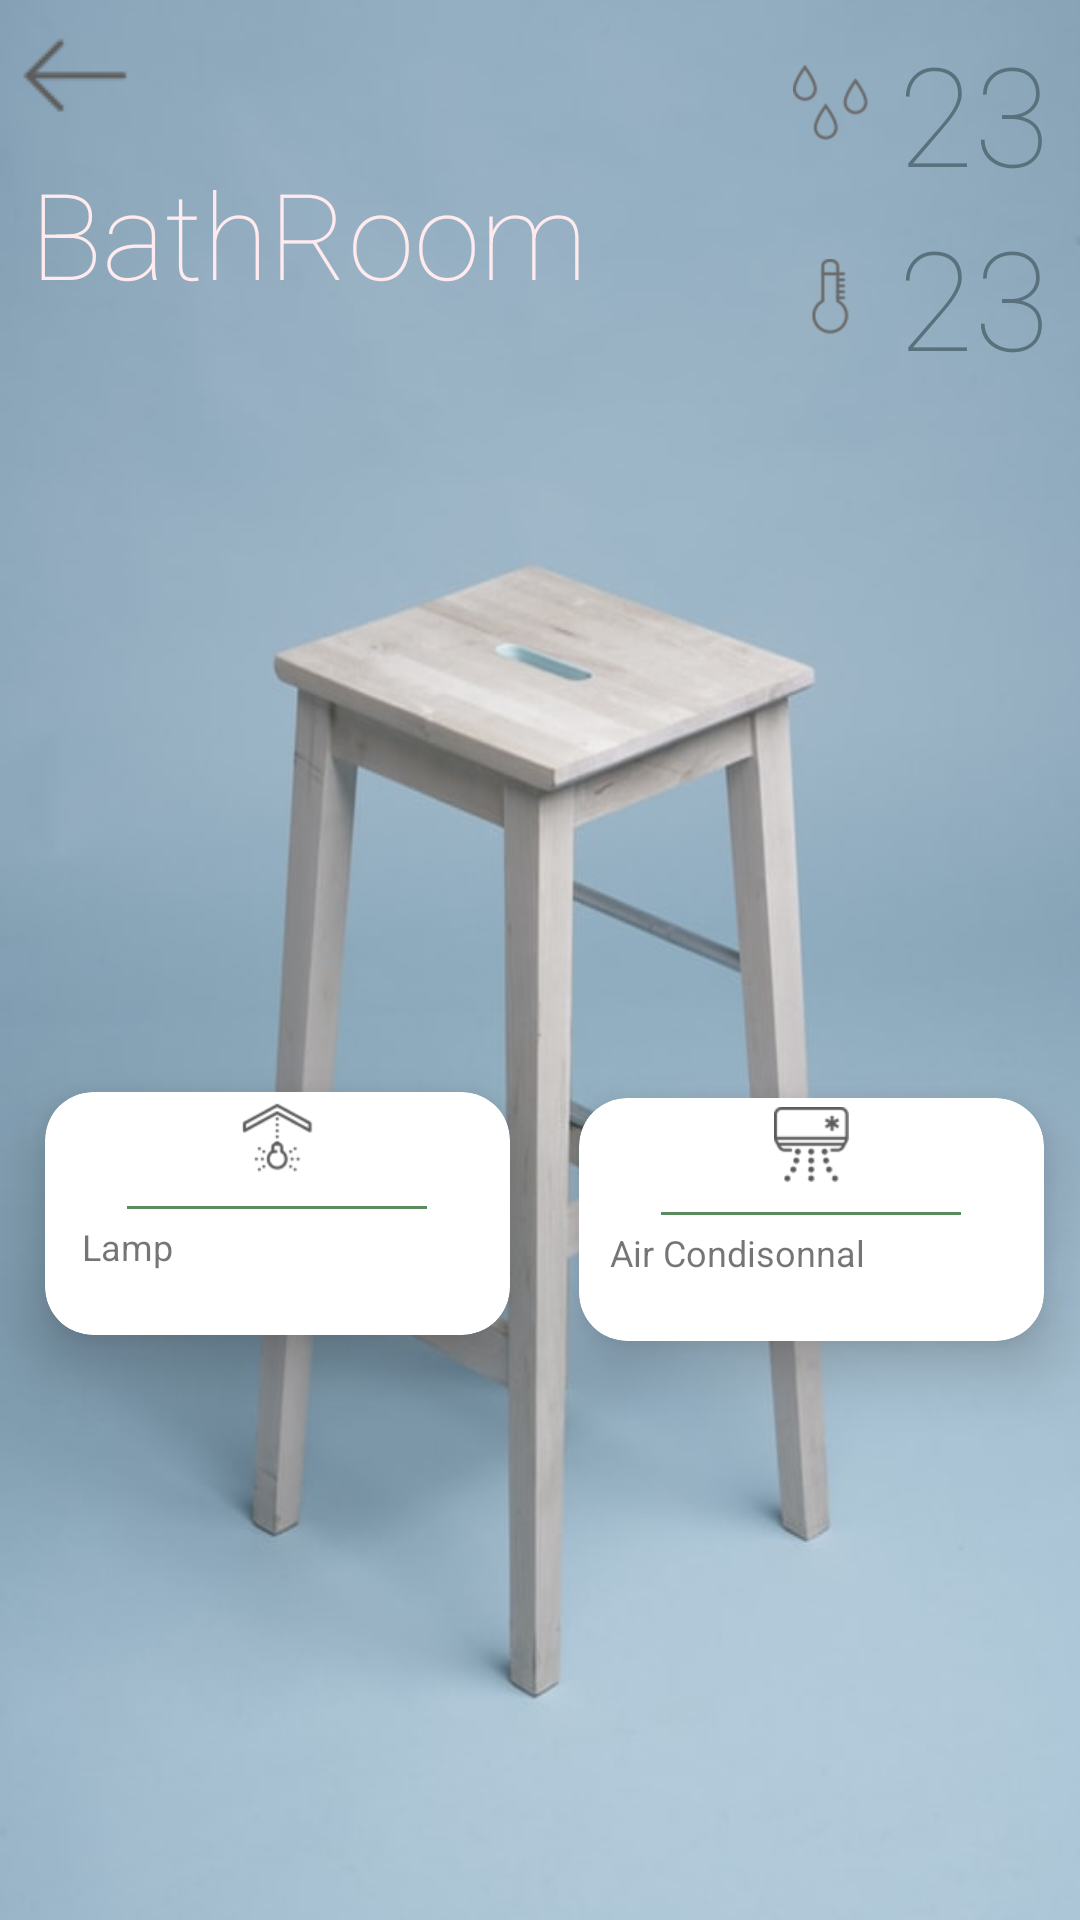

Layout XML and referenced resources for this Android screen:
<!-- AndroidManifest.xml: application theme AppTheme -->
<!-- res/layout/bathroom.xml -->
<?xml version="1.0" encoding="utf-8"?>
<FrameLayout
    xmlns:android="http://schemas.android.com/apk/res/android"
    xmlns:app="http://schemas.android.com/apk/res-auto"
    android:orientation="vertical"
    android:layout_width="match_parent"
    android:layout_height="match_parent"

    >

    <RelativeLayout
        android:orientation="vertical"
        android:layout_width="match_parent"
        android:layout_height="match_parent"
        android:background="@drawable/pho2"

        >
        <ImageView
            android:layout_width="wrap_content"
            android:layout_height="wrap_content"
            android:src="@drawable/right"
            android:rotation="180"
            android:id="@+id/back"
            />


        <LinearLayout
            android:layout_width="match_parent"
            android:layout_height="150dp"
            android:orientation="vertical"
            android:gravity="left"


            >



            <LinearLayout
                android:layout_width="match_parent"
                android:layout_height="wrap_content"
                android:orientation="horizontal"
                android:gravity="right"
                >
                <ImageView
                    android:id="@+id/imageView2"
                    android:layout_width="25dp"
                    android:layout_height="25dp"
                    android:layout_gravity="center"
                    android:src="@drawable/wet" />
                <TextView
                    android:id="@+id/temp"
                    android:layout_width="wrap_content"
                    android:layout_height="wrap_content"
                    android:layout_marginTop="7dp"
                    android:fontFamily="sans-serif-thin"
                    android:paddingStart="10dp"
                    android:paddingEnd="10dp"
                    android:text="23"
                    android:textColor="@color/color4"
                    android:textSize="46sp"
                    />
            </LinearLayout>


            <LinearLayout
                android:layout_width="match_parent"
                android:layout_height="wrap_content"
                android:orientation="horizontal"
                android:gravity="right"
                >

                <ImageView
                    android:id="@+id/imageView"
                    android:layout_width="25dp"
                    android:layout_height="25dp"
                    android:layout_gravity="center"
                    android:src="@drawable/temp" />

                <TextView
                    android:id="@+id/hum"
                    android:layout_width="wrap_content"
                    android:layout_height="wrap_content"
                    android:fontFamily="sans-serif-thin"
                    android:paddingStart="10dp"
                    android:paddingEnd="10dp"
                    android:text="23"
                    android:textColor="@color/color4"
                    android:textSize="46sp"
                    />


            </LinearLayout>


        </LinearLayout>


        <android.support.v7.widget.CardView
            android:id="@+id/fan"
            android:layout_width="155dp"
            android:layout_height="81dp"
            android:layout_alignParentStart="true"
            android:layout_alignParentBottom="true"
            android:layout_marginStart="193dp"
            android:layout_marginBottom="193dp"
            android:elevation="20dp"
            android:translationZ="10dp"
            app:cardBackgroundColor="@android:color/background_light"
            app:cardCornerRadius="16dp"
            app:contentPadding="3dp">

            <LinearLayout
                android:layout_width="match_parent"
                android:layout_height="match_parent"
                android:orientation="vertical">

                <ImageView
                    android:layout_width="25dp"
                    android:layout_height="25dp"
                    android:layout_gravity="center"
                    android:src="@drawable/airconditional" />


                <View
                    android:layout_width="100dp"
                    android:layout_height="1dp"
                    android:layout_gravity="center"
                    android:layout_marginTop="10dp"
                    android:background="@color/green1" />

                <LinearLayout
                    android:layout_width="match_parent"
                    android:layout_height="wrap_content"
                    android:gravity="center"
                    android:orientation="horizontal">

                    <TextView
                        android:layout_width="wrap_content"
                        android:layout_height="wrap_content"
                        android:layout_gravity="center"
                        android:text="Air Condisonnal        "
                        android:textSize="12dp" />

                    <ImageView
                        android:layout_width="25dp"
                        android:layout_height="25dp"
                        android:layout_gravity="center"
                        android:src="@drawable/rb_checked" />

                </LinearLayout>


            </LinearLayout>


        </android.support.v7.widget.CardView>


        <TextView
            android:layout_width="wrap_content"
            android:layout_height="wrap_content"
            android:layout_alignStart="@+id/profile"
            android:layout_alignParentTop="true"
            android:layout_marginTop="51dp"
            android:fontFamily="sans-serif-thin"

            android:paddingStart="10dp"
            android:paddingEnd="10dp"

            android:text="BathRoom"
            android:textColor="@color/red_bg_light"
            android:textSize="40sp" />


        <android.support.v7.widget.CardView
            android:id="@+id/lemp"
            android:layout_width="155dp"
            android:layout_height="81dp"
            android:layout_alignParentStart="true"
            android:layout_alignParentBottom="true"
            android:layout_marginStart="15dp"
            android:layout_marginBottom="195dp"
            android:elevation="20dp"
            android:translationZ="10dp"
            app:cardBackgroundColor="@android:color/background_light"
            app:cardCornerRadius="16dp"
            app:contentPadding="3dp">

            <LinearLayout

                android:layout_width="match_parent"
                android:layout_height="match_parent"
                android:orientation="vertical">

                <ImageView
                    android:layout_width="25dp"
                    android:layout_height="25dp"
                    android:layout_gravity="center"
                    android:src="@drawable/lemp" />


                <View
                    android:layout_width="100dp"
                    android:layout_height="1dp"
                    android:layout_gravity="center"
                    android:layout_marginTop="10dp"
                    android:background="@color/green1" />

                <LinearLayout
                    android:layout_width="match_parent"
                    android:layout_height="wrap_content"
                    android:gravity="center"
                    android:orientation="horizontal">

                    <TextView
                        android:layout_width="wrap_content"
                        android:layout_height="wrap_content"
                        android:layout_gravity="center"
                        android:text="Lamp                         "
                        android:textSize="12dp" />

                    <ImageView
                        android:layout_width="25dp"
                        android:layout_height="25dp"
                        android:layout_gravity="center"
                        android:src="@drawable/rb_unchecked" />

                </LinearLayout>


            </LinearLayout>


        </android.support.v7.widget.CardView>



    </RelativeLayout>


</FrameLayout>
<!-- resources referenced by this layout -->
<resources>
  <color name="color4">#59717c</color>
  <color name="green1">#598b5e</color>
  <color name="red_bg_light">#ffebee</color>
  <!-- drawable airconditional: png bitmap (drawable, 1966 bytes) -->
  <!-- drawable lemp: png bitmap (drawable, 2381 bytes) -->
  <!-- drawable pho2: jpg bitmap (drawable, 28192 bytes) -->
  <!-- drawable right: png bitmap (drawable, 605 bytes) -->
  <!-- drawable temp: png bitmap (drawable, 1448 bytes) -->
  <!-- drawable wet: png bitmap (drawable, 2071 bytes) -->
  <style name="AppTheme" parent="Theme.AppCompat.Light.NoActionBar">
          <item name="windowNoTitle">true</item>
          <item name="android:windowFullscreen">true</item>
          <item name="android:windowContentOverlay">@null</item>
          <item name="colorPrimary">@color/colorPrimary</item>
  
  
          <item name="android:windowDrawsSystemBarBackgrounds">true</item>
          <item name="android:statusBarColor">@android:color/transparent</item>
          <item name="android:windowTranslucentStatus">true</item>
          <item name="windowActionBar">false</item>
          
  
       </style>
  <color name="colorPrimary">#008577</color>
</resources>
